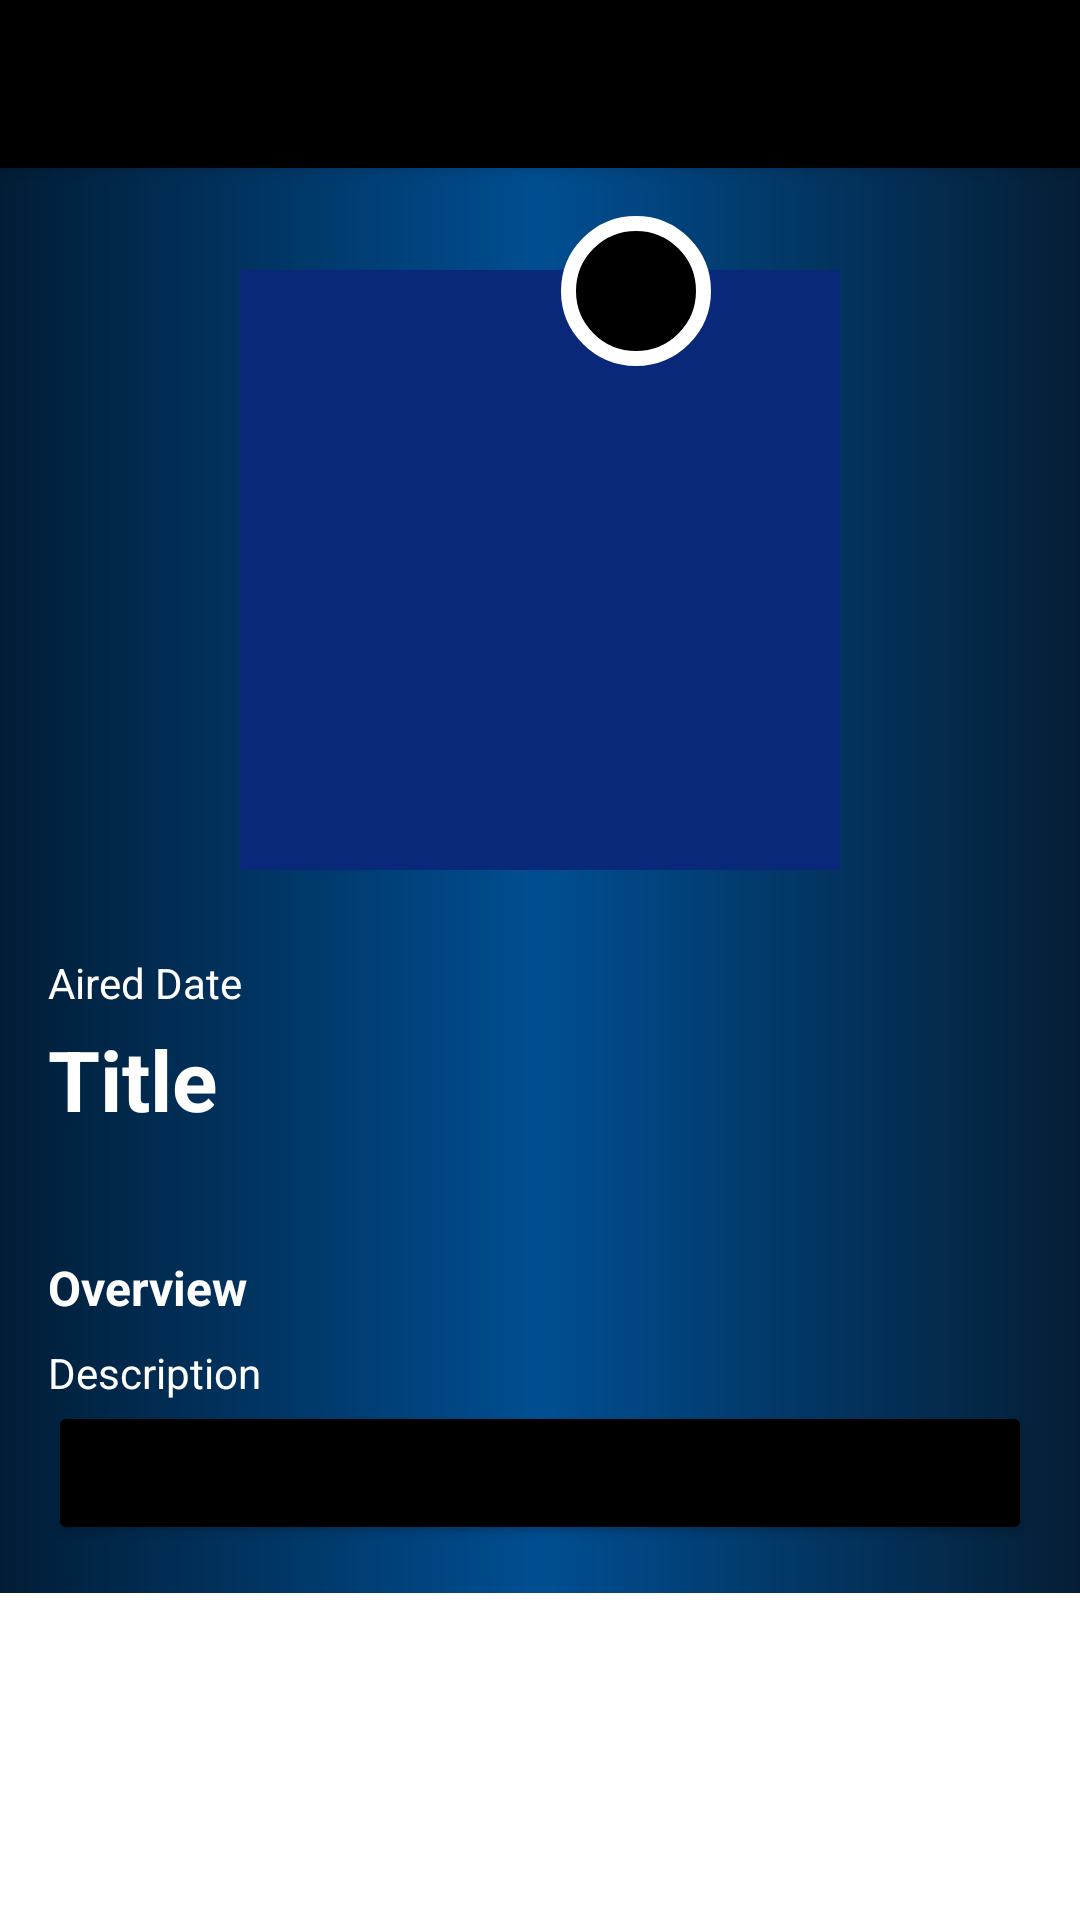

This screen was rendered from an Android layout file. Write that file and the resources it references.
<!-- AndroidManifest.xml: activity theme Theme.Moe.NoActionBar -->
<!-- res/layout/activity_detail.xml -->
<?xml version="1.0" encoding="utf-8"?>
<androidx.coordinatorlayout.widget.CoordinatorLayout xmlns:android="http://schemas.android.com/apk/res/android"
    xmlns:app="http://schemas.android.com/apk/res-auto"
    xmlns:tools="http://schemas.android.com/tools"
    android:layout_width="match_parent"
    android:layout_height="match_parent"
    android:background="@drawable/bg_bottom"
    tools:context=".ui.detail.DetailActivity">

    <com.google.android.material.appbar.AppBarLayout
        android:layout_width="match_parent"
        android:layout_height="wrap_content"
        android:theme="@style/Theme.Moe.AppBarOverlay">

        <androidx.appcompat.widget.Toolbar
            android:id="@+id/toolbar"
            android:layout_width="match_parent"
            android:layout_height="?attr/actionBarSize"
            android:background="?attr/colorPrimaryDark"
            app:popupTheme="@style/Theme.Moe.PopupOverlay" />

    </com.google.android.material.appbar.AppBarLayout>


    <androidx.core.widget.NestedScrollView
        android:layout_width="match_parent"
        android:layout_height="match_parent"
        app:layout_behavior="@string/appbar_scrolling_view_behavior">

        <include
            android:id="@+id/detail_content"
            layout="@layout/content_detail" />
    </androidx.core.widget.NestedScrollView>

</androidx.coordinatorlayout.widget.CoordinatorLayout>
<!-- res/layout/content_detail.xml (included above) -->
<?xml version="1.0" encoding="utf-8"?>
<androidx.constraintlayout.widget.ConstraintLayout xmlns:android="http://schemas.android.com/apk/res/android"
    xmlns:app="http://schemas.android.com/apk/res-auto"
    xmlns:tools="http://schemas.android.com/tools"
    android:layout_width="match_parent"
    android:layout_height="match_parent"
    android:background="@drawable/bg"
    android:clipToPadding="false"
    android:descendantFocusability="blocksDescendants"
    android:padding="16dp">

    <ImageView
        android:id="@+id/image_poster"
        android:layout_width="200dp"
        android:layout_height="200dp"
        android:layout_marginTop="18dp"
        android:src="@color/color_primary"
        app:layout_constraintEnd_toEndOf="parent"
        app:layout_constraintStart_toStartOf="parent"
        app:layout_constraintTop_toTopOf="parent"
        tools:ignore="ContentDescription" />

    <TextView
        android:id="@+id/score_user"
        android:layout_width="wrap_content"
        android:layout_height="wrap_content"

        android:background="@drawable/bg_circle"
        android:gravity="center"
        android:textAlignment="center"
        android:textColor="@color/white"
        android:textStyle="bold"
        app:layout_constraintEnd_toEndOf="parent"
        app:layout_constraintStart_toStartOf="@+id/image_poster"
        app:layout_constraintTop_toBottomOf="@+id/image_poster"
        app:layout_constraintTop_toTopOf="parent" />


    <TextView
        android:id="@+id/text_title"
        android:layout_width="0dp"
        android:layout_height="wrap_content"
        android:layout_marginTop="4dp"
        android:textColor="@color/white"
        android:textSize="28sp"
        android:textStyle="bold"
        app:layout_constraintEnd_toEndOf="parent"
        app:layout_constraintStart_toStartOf="@+id/text_date"
        app:layout_constraintTop_toBottomOf="@+id/text_date"
        tools:text="@string/title" />

    <TextView
        android:id="@+id/text_date"
        android:layout_width="wrap_content"
        android:layout_height="wrap_content"
        android:layout_marginTop="28dp"
        android:gravity="start"
        android:textColor="@color/white"
        android:textSize="14sp"
        app:layout_constraintStart_toStartOf="parent"
        app:layout_constraintTop_toBottomOf="@+id/image_poster"
        tools:text="@string/aired_date" />


    <TextView

        android:id="@+id/text_desc"
        android:layout_width="wrap_content"
        android:layout_height="wrap_content"
        android:layout_marginTop="40dp"
        android:text="@string/overview"
        android:textColor="@color/white"
        android:textSize="16sp"
        android:textStyle="bold"
        app:layout_constraintEnd_toEndOf="parent"
        app:layout_constraintHorizontal_bias="0"
        app:layout_constraintStart_toStartOf="@+id/text_title"

        app:layout_constraintTop_toBottomOf="@id/text_title" />

    <TextView
        android:id="@+id/text_description"
        android:layout_width="0dp"
        android:layout_height="wrap_content"
        android:layout_marginTop="8dp"
        android:textColor="@color/white"
        android:textSize="14sp"
        app:layout_constraintEnd_toEndOf="parent"
        app:layout_constraintHorizontal_bias="0"
        app:layout_constraintStart_toStartOf="parent"
        app:layout_constraintTop_toBottomOf="@+id/text_desc"
        tools:text="@string/description" />

    <ProgressBar
        android:id="@+id/progress_bar"
        style="?android:attr/progressBarStyle"
        android:layout_width="wrap_content"
        android:layout_height="wrap_content"
        android:layout_marginStart="8dp"
        android:layout_marginTop="8dp"
        android:visibility="gone"
        android:indeterminate="true"
        android:indeterminateTint="@android:color/white"
        app:layout_constraintBottom_toBottomOf="@+id/text_desc"
        app:layout_constraintEnd_toEndOf="parent"
        app:layout_constraintStart_toStartOf="@+id/text_desc"
        app:layout_constraintTop_toTopOf="@+id/text_desc"
        tools:visibility="visible" />

    <Button
        android:id="@+id/btn_favorite"
        android:layout_width="match_parent"
        android:layout_height="wrap_content"
        android:backgroundTint="@color/black"
        android:clickable="true"
        android:focusable="true"
        android:textColor="@color/white"
        app:layout_constraintBottom_toBottomOf="parent"
        app:layout_constraintEnd_toEndOf="parent"
        app:layout_constraintStart_toStartOf="parent"
        app:layout_constraintTop_toBottomOf="@+id/text_description" />
</androidx.constraintlayout.widget.ConstraintLayout>
<!-- resources referenced by this layout -->
<resources>
  <color name="black">#FF000000</color>
  <color name="color_primary">#09287A</color>
  <color name="white">#FFFFFFFF</color>
  <!-- drawable bg (drawable) -->
  <?xml version = "1.0" encoding = "utf-8" ?>
  <shape
      android:shape = "rectangle"
      xmlns:android = "http://schemas.android.com/apk/res/android" >
  
      <gradient
          android:startColor = "#011D36"
          android:centerColor ="#004E92"
          android:endColor ="#051E35"
          android:angle = "0"
          android:type = "linear" />
  </shape>
  <!-- drawable bg_circle (drawable) -->
  <?xml version="1.0" encoding="utf-8"?>
  <selector xmlns:android="http://schemas.android.com/apk/res/android">
      <item>
  
          <shape android:shape="oval">
              <solid android:color="#000000"/>
              <stroke android:color="#FFFFFF" android:width="5dp"/>
              
              <size android:width="50dp" android:height="50dp"/>
          </shape>
      </item>
  </selector>
  <string name="aired_date">Aired Date</string>
  <string name="description">Description</string>
  <string name="overview">Overview</string>
  <string name="title">Title</string>
  <style name="Theme.Moe.AppBarOverlay" parent="ThemeOverlay.AppCompat.Dark.ActionBar" />
  <style name="Theme.Moe.PopupOverlay" parent="ThemeOverlay.AppCompat.Light" />
  <style name="Theme.Moe.NoActionBar" parent="Theme.Moe">
          <item name="windowActionBar">false</item>
          <item name="windowNoTitle">true</item>
      </style>
  <style name="Theme.Moe" parent="Theme.MaterialComponents.DayNight.DarkActionBar">
          
          <item name="colorPrimary">@color/color_primary</item>
          <item name="colorPrimaryVariant">@color/color_primary_variant</item>
          <item name="colorOnPrimary">@color/color_on_primary</item>
          
          <item name="colorSecondary">@color/color_secondary</item>
          <item name="colorSecondaryVariant">@color/color_secondary_variant</item>
          <item name="colorOnSecondary">@color/color_on_secondary</item>
          
          <item name="android:statusBarColor" tools:targetApi="l">?attr/colorPrimaryVariant</item>
  
      </style>
  <color name="color_primary_variant">#0d47a1</color>
  <color name="color_on_primary">#FF3700B3</color>
  <color name="color_secondary">#05717A</color>
  <color name="color_secondary_variant">#037171</color>
  <color name="color_on_secondary">#033231</color>
</resources>
